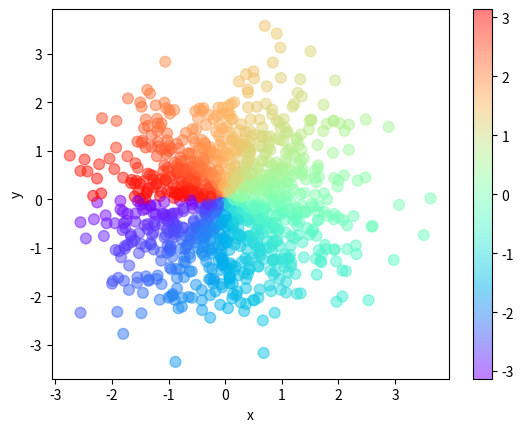
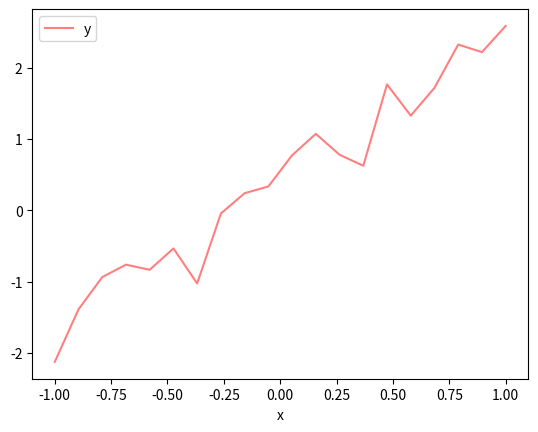
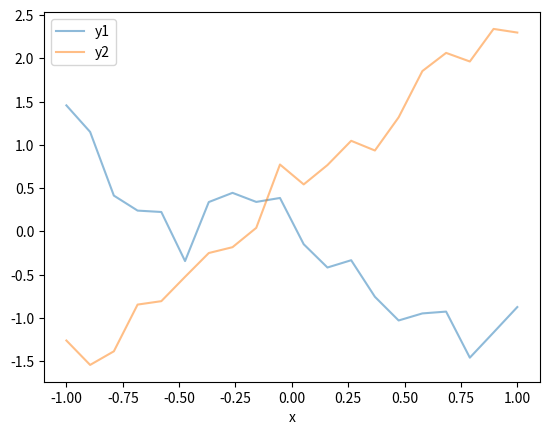
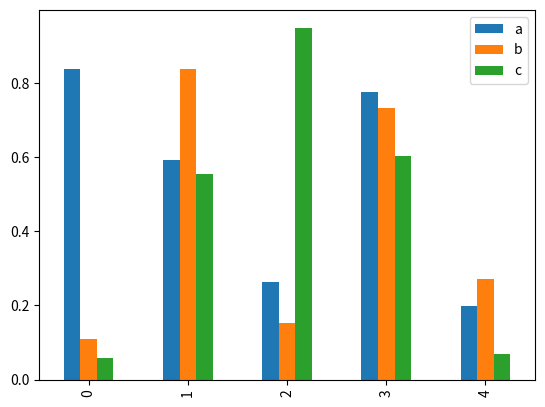
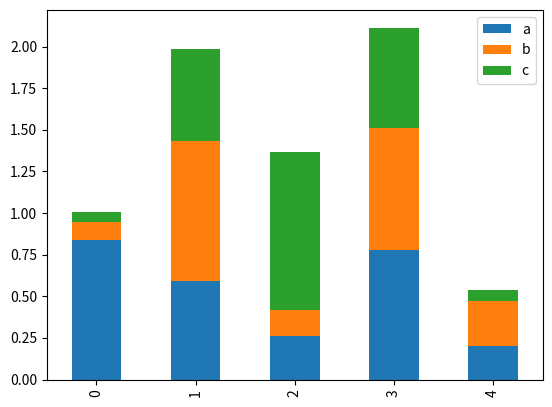
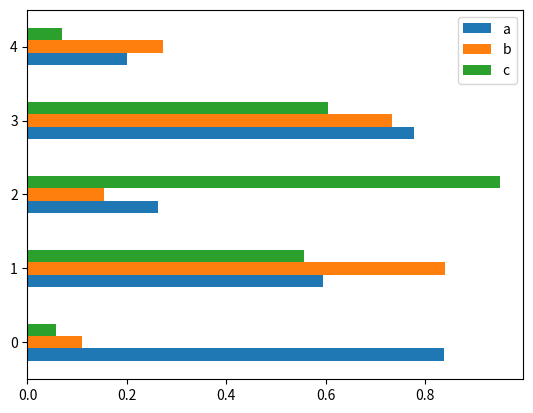
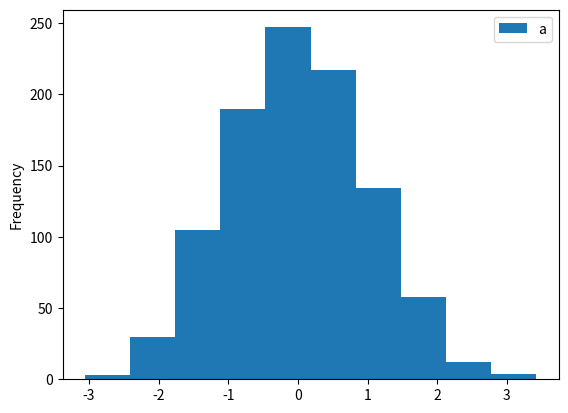
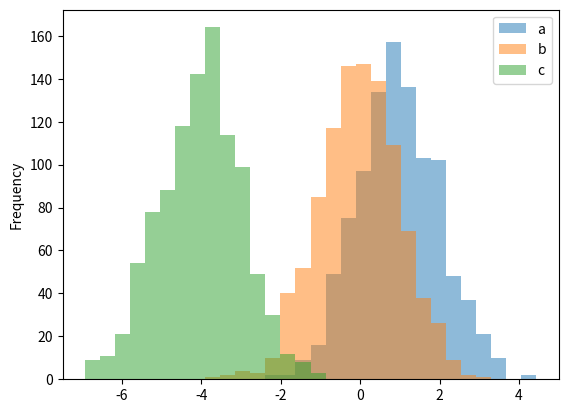
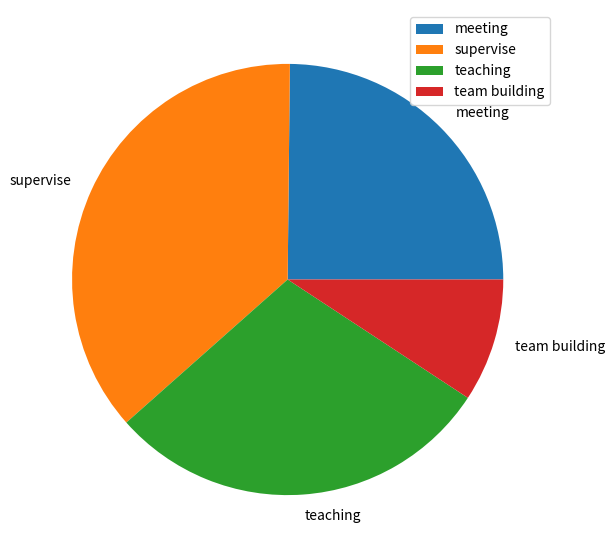
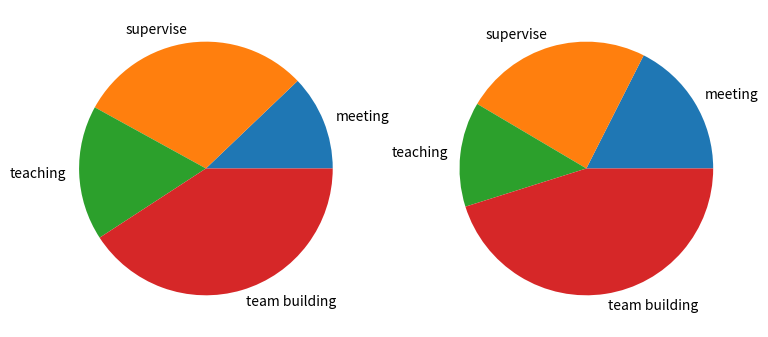
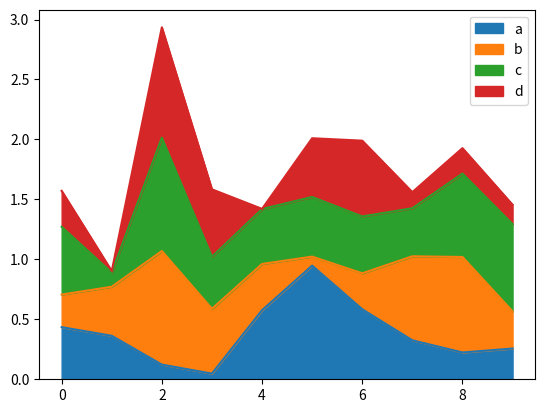
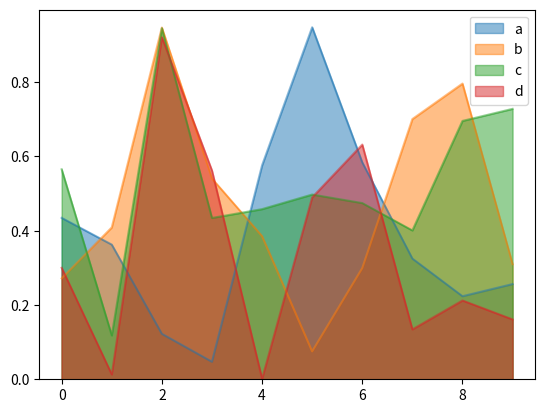

Generate these figures, in order, with matplotlib:
# This is a sample Python script.

# Press ⌃R to execute it or replace it with your code.
# Press Double ⇧ to search everywhere for classes, files, tool windows, actions, and settings.
import numpy as np
import pandas as pd
import matplotlib.pyplot as plt


def print_hi(name):
    # Use a breakpoint in the code line below to debug your script.
    print(f'Hi, {name}')  # Press ⌘F8 to toggle the breakpoint.
    # 散点图Scatter
    n = 1024  # data size
    df = pd.DataFrame({
        "x": np.random.normal(0, 1, n),
        "y": np.random.normal(0, 1, n),
    })
    color = np.arctan2(df["y"], df["x"])
    df.plot.scatter(x="x", y="y", c=color, s=60, alpha=.5, cmap="rainbow")

    # 折线图Plot
    n = 20  # data size
    x = np.linspace(-1, 1, n)
    y = x * 2 + 0.4 + np.random.normal(0, 0.3, n)
    df = pd.DataFrame({
        "x": x,
        "y": y,
    })
    df.plot(x="x", y="y", alpha=.5, c="r")

    n = 20  # data size
    x = np.linspace(-1, 1, n)
    y1 = x * -1 - 0.1 + np.random.normal(0, 0.3, n)
    y2 = x * 2 + 0.4 + np.random.normal(0, 0.3, n)
    df = pd.DataFrame({
        "x": x,
        "y1": y1,
        "y2": y2,
    })
    df.plot(x="x", y=["y1", "y2"], alpha=.5)

    # 条形图Bar
    df = pd.DataFrame(np.random.rand(5, 3), columns=["a", "b", "c"])
    df.plot.bar()

    df.plot.bar(stacked=True)

    df.plot.barh()

    # 分布图Hist
    df = pd.DataFrame({"a": np.random.randn(1000)})
    df.plot.hist()

    df = pd.DataFrame(
        {
            "a": np.random.randn(1000) + 1,
            "b": np.random.randn(1000),
            "c": np.random.randn(1000) - 4,
        }
    )

    df.plot.hist(alpha=0.5, bins=30)

    # 饼图Pie
    df = pd.DataFrame(
        {"boss": np.random.rand(4)},
        index=["meeting", "supervise", "teaching", "team building"],
    )
    df.plot.pie(y="boss", figsize=(7, 7))


    df = pd.DataFrame(
        {
            "bigBoss": np.random.rand(4),
            "smallBoss": np.random.rand(4),
        },
        index=["meeting", "supervise", "teaching", "team building"],
    )
    df.plot.pie(subplots=True, figsize=(9, 9), legend=False)
    # 面积图Area
    df = pd.DataFrame(
        np.random.rand(10, 4),
        columns=["a", "b", "c", "d"]
    )
    df.plot.area()
    plt.show()
    df.plot.area(stacked=False)
    plt.show()
    # https://pandas.pydata.org/pandas-docs/stable/user_guide/visualization.html

# Press the green button in the gutter to run the script.
if __name__ == '__main__':
    print_hi('绘制图表')

# See PyCharm help at https://www.jetbrains.com/help/pycharm/
